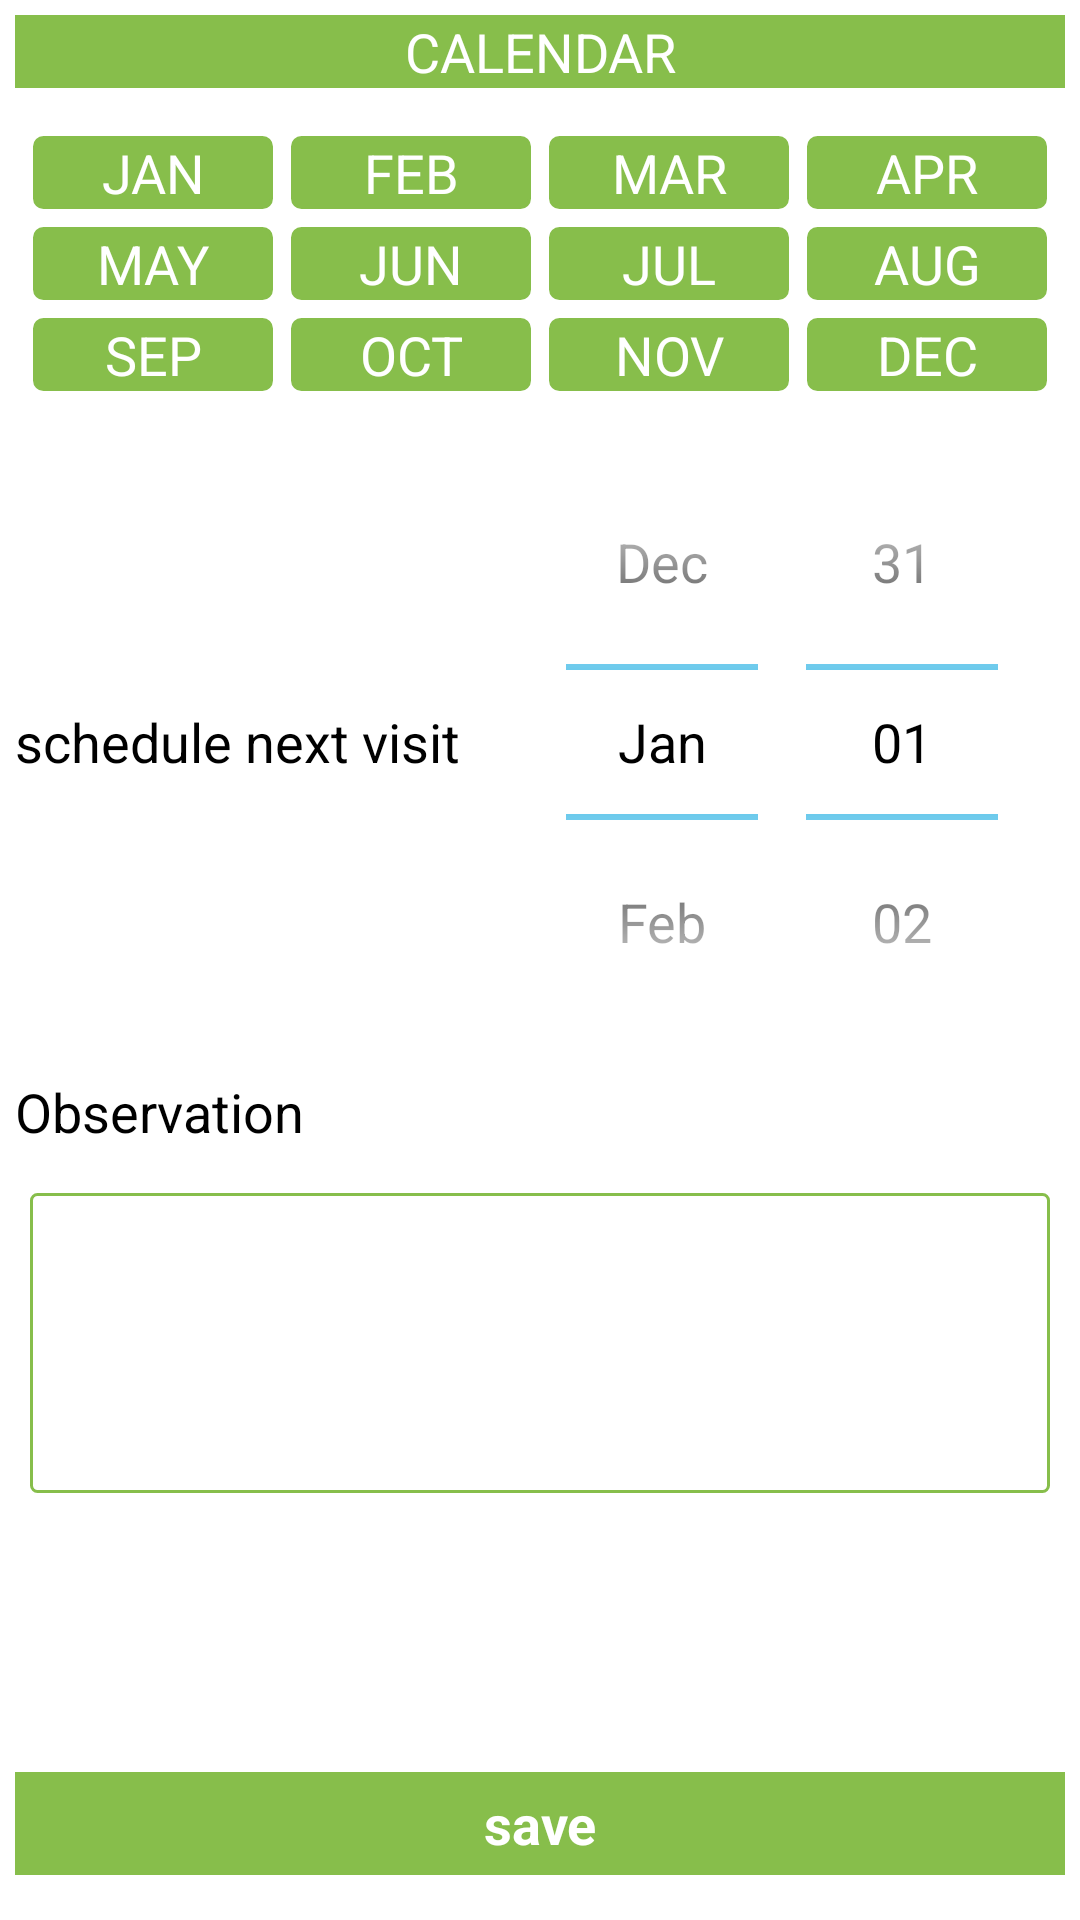

Produce the Android XML layout that renders to this screen, including the resource entries it uses.
<!-- AndroidManifest.xml: application theme AppTheme -->
<!-- res/layout/followups.xml -->
<LinearLayout xmlns:android="http://schemas.android.com/apk/res/android"
    xmlns:tools="http://schemas.android.com/tools"
    android:layout_width="match_parent"
    android:layout_height="match_parent"
    android:orientation="vertical">

    <Button
        android:layout_width="match_parent"
        android:layout_height="wrap_content"
        android:text="CALENDAR"
        android:id="@+id/button"
        android:layout_margin="5dp" />

    <LinearLayout
        android:orientation="horizontal"
        android:layout_width="fill_parent"
        android:layout_height="wrap_content">

        <LinearLayout
            android:orientation="vertical"
            android:layout_width="fill_parent"
            android:layout_height="wrap_content"
            android:layout_margin="8dp" >

            <LinearLayout
                android:orientation="horizontal"
                android:layout_width="fill_parent"
                android:layout_height="fill_parent" >

                <Button
                    android:layout_width="0dp"
                    android:layout_height="wrap_content"
                    android:id="@+id/button15"
                    android:layout_weight="1"
                    android:background="@drawable/buttonroundback"
                    android:layout_margin="3dp"
                    android:text="JAN" />

                <Button
                    android:layout_width="0dp"
                    android:layout_height="wrap_content"
                    android:id="@+id/button16"
                    android:layout_weight="1"
                    android:background="@drawable/buttonroundback"
                    android:layout_margin="3dp"
                    android:text="FEB" />

                <Button
                    android:layout_width="0dp"
                    android:layout_height="wrap_content"
                    android:id="@+id/button17"
                    android:layout_weight="1"
                    android:background="@drawable/buttonroundback"
                    android:layout_margin="3dp"
                    android:text="MAR" />

                <Button
                    android:layout_width="0dp"
                    android:layout_height="wrap_content"
                    android:id="@+id/button18"
                    android:layout_weight="1"
                    android:background="@drawable/buttonroundback"
                    android:layout_margin="3dp"
                    android:text="APR" />
            </LinearLayout>

            <LinearLayout
                android:orientation="horizontal"
                android:layout_width="fill_parent"
                android:layout_height="fill_parent" >

                <Button
                    android:layout_width="0dp"
                    android:layout_height="wrap_content"
                    android:id="@+id/button19"
                    android:layout_weight="1"
                    android:background="@drawable/buttonroundback"
                    android:layout_margin="3dp"
                    android:text="MAY" />

                <Button
                    android:layout_width="0dp"
                    android:layout_height="wrap_content"
                    android:id="@+id/button20"
                    android:layout_weight="1"
                    android:background="@drawable/buttonroundback"
                    android:layout_margin="3dp"
                    android:text="JUN" />

                <Button
                    android:layout_width="0dp"
                    android:layout_height="wrap_content"
                    android:id="@+id/button21"
                    android:layout_weight="1"
                    android:background="@drawable/buttonroundback"
                    android:layout_margin="3dp"
                    android:text="JUL" />

                <Button
                    android:layout_width="0dp"
                    android:layout_height="wrap_content"
                    android:id="@+id/button22"
                    android:layout_weight="1"
                    android:background="@drawable/buttonroundback"
                    android:layout_margin="3dp"
                    android:text="AUG" />
            </LinearLayout>

            <LinearLayout
                android:orientation="horizontal"
                android:layout_width="fill_parent"
                android:layout_height="fill_parent" >

                <Button
                    android:layout_width="0dp"
                    android:layout_height="wrap_content"
                    android:id="@+id/button23"
                    android:layout_weight="1"
                    android:background="@drawable/buttonroundback"
                    android:layout_margin="3dp"
                    android:text="SEP" />

                <Button
                    android:layout_width="0dp"
                    android:layout_height="wrap_content"
                    android:id="@+id/button24"
                    android:layout_weight="1"
                    android:background="@drawable/buttonroundback"
                    android:layout_margin="3dp"
                    android:text="OCT" />

                <Button
                    android:layout_width="0dp"
                    android:layout_height="wrap_content"
                    android:id="@+id/button25"
                    android:layout_weight="1"
                    android:background="@drawable/buttonroundback"
                    android:layout_margin="3dp"
                    android:text="NOV" />

                <Button
                    android:layout_width="0dp"
                    android:layout_height="wrap_content"
                    android:id="@+id/button26"
                    android:layout_weight="1"
                    android:background="@drawable/buttonroundback"
                    android:layout_margin="3dp"
                    android:text="DEC" />
            </LinearLayout>
        </LinearLayout>
    </LinearLayout>

    <LinearLayout
        android:orientation="horizontal"
        android:layout_width="fill_parent"
        android:layout_height="wrap_content">

        <TextView
            android:layout_width="0dp"
            android:layout_height="wrap_content"
            android:textAppearance="?android:attr/textAppearanceMedium"
            android:id="@+id/textView"
            android:layout_margin="5dp"
            android:text="schedule next visit"
            android:layout_gravity="center_vertical"
            android:layout_weight="1" />

        <DatePicker
            android:layout_width="0dp"
            android:layout_height="wrap_content"
            android:id="@+id/datePicker"
            android:spinnersShown="true"
            android:datePickerMode="spinner"
            android:calendarViewShown="false"
            android:layout_weight="1" />
    </LinearLayout>

    <TextView
        android:layout_width="wrap_content"
        android:layout_height="wrap_content"
        android:textAppearance="?android:attr/textAppearanceMedium"
        android:id="@+id/observationLabel"
        android:layout_margin="5dp"
        android:text="Observation" />

    <EditText
        android:layout_width="match_parent"
        android:layout_height="100dp"
        android:inputType="textMultiLine"
        android:ems="10"
        android:id="@+id/editText"
        android:layout_margin="10dp" />

    <LinearLayout
        android:orientation="horizontal"
        android:layout_width="fill_parent"
        android:layout_height="fill_parent">

        <Button
            android:layout_width="match_parent"
            android:layout_height="wrap_content"
            android:text="save"
            android:id="@+id/button27"
            android:padding="5dp"
            android:layout_margin="5dp"
            android:layout_gravity="bottom|center_horizontal"
            android:textStyle="bold" />
    </LinearLayout>


</LinearLayout>
<!-- resources referenced by this layout -->
<resources>
  <!-- drawable buttonroundback (drawable) -->
  <?xml version="1.0" encoding="utf-8"?>
  <shape xmlns:android="http://schemas.android.com/apk/res/android"
      android:shape="rectangle" >
  
      
      <solid
          android:color="@color/themegreen" >
      </solid>
  
      
      <stroke
          android:width="1dp"
          android:color="@color/themegreen" >
      </stroke>
  
      
      <corners
          android:radius="3dp"   >
      </corners>
  
  </shape>
  <style name="AppTheme" parent="@android:style/Theme.Holo.Light.DarkActionBar">
          <item name="android:actionBarStyle">@style/MyActionBar</item>
          <item name="android:actionOverflowButtonStyle">@style/MyActionButtonOverflow</item>
          <item name="android:editTextStyle">@style/App_EditTextStyle</item>
          <item name="android:buttonStyle">@style/appButton</item>
      </style>
  <color name="themegreen">#87be4b</color>
  <style name="MyActionBar" parent="@android:style/Widget.Holo.Light.ActionBar.Solid.Inverse">
          <item name="android:background">@color/themegreen</item>
      </style>
  <style name="MyActionButtonOverflow" parent="android:style/Widget.Holo.Light.ActionButton.Overflow">
      <item name="android:src">@drawable/add_form</item>
      <item name="android:background">?android:attr/actionBarItemBackground</item>
      <item name="android:contentDescription">"Lala"</item>
  </style>
  <style name="App_EditTextStyle" parent="@android:style/Widget.EditText">
          <item name="android:background">@drawable/textfieldback</item>
          <item name="android:padding">8dp</item>
      </style>
  <style name="appButton" parent="@android:style/Widget.Button">
          <item name="android:background">@color/themegreen</item>
          <item name="android:textColor">#ffffff</item>
          <item name="android:textSize">18sp</item>
  
      </style>
  <!-- drawable add_form: png bitmap (drawable-xxhdpi, 2574 bytes) -->
  <!-- drawable textfieldback (drawable) -->
  <?xml version="1.0" encoding="utf-8"?>
  <shape xmlns:android="http://schemas.android.com/apk/res/android"
      android:shape="rectangle" >
  
      
      <solid
          android:color="#ffffff" >
      </solid>
  
      
      <stroke
          android:width="1dp"
          android:color="@color/themegreen" >
      </stroke>
  
      
      <corners
          android:radius="2dp"   >
      </corners>
  
  </shape>
</resources>
